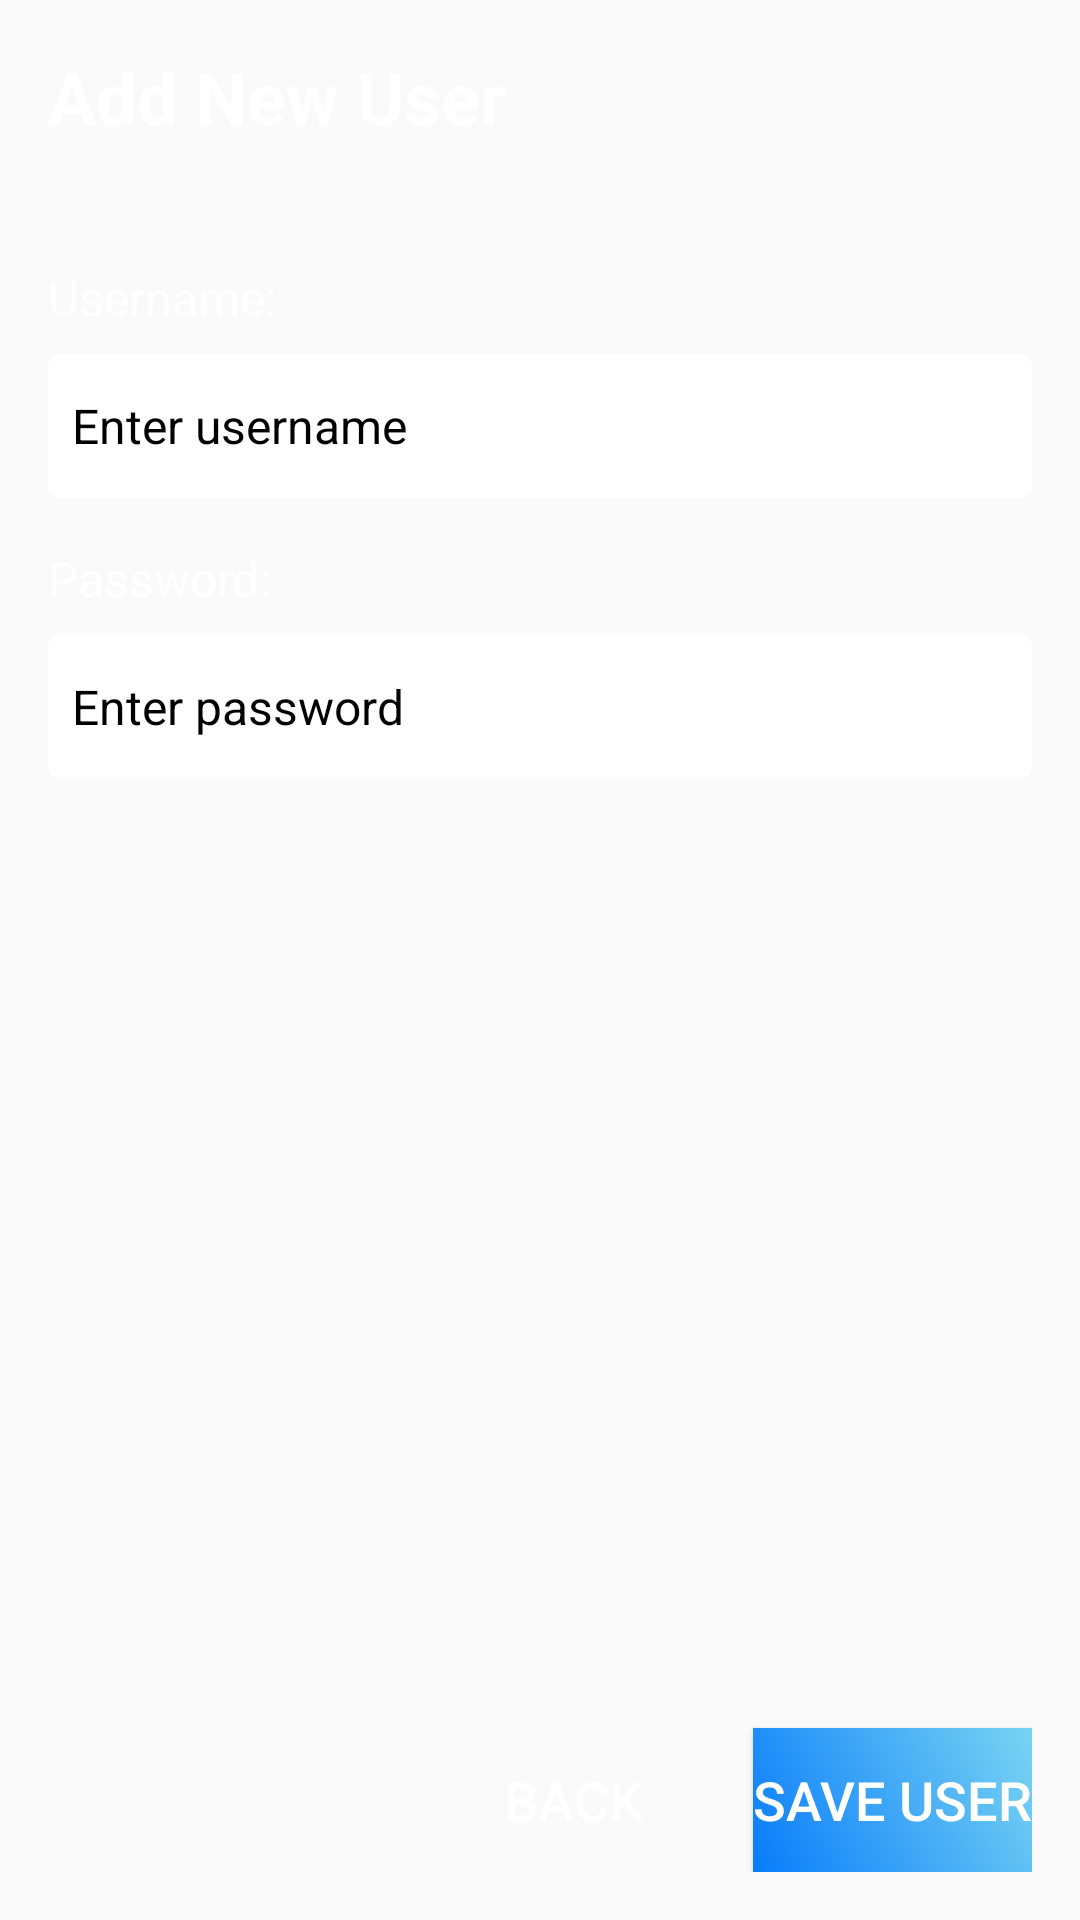

Produce the Android XML layout that renders to this screen, including the resource entries it uses.
<!-- AndroidManifest.xml: application theme Theme.AppCompat.Light -->
<!-- res/layout/add_edit_guest.xml -->
<?xml version="1.0" encoding="utf-8"?>
<RelativeLayout xmlns:android="http://schemas.android.com/apk/res/android"
    android:layout_width="match_parent"
    android:layout_height="match_parent"
    android:padding="16dp"
    android:background="@color/background_color">

    <TextView
        android:id="@+id/formTitleUser"
        android:layout_width="wrap_content"
        android:layout_height="wrap_content"
        android:text="Add New User"
        android:textSize="24sp"
        android:textStyle="bold"
        android:layout_alignParentTop="true"
        android:layout_marginBottom="24dp"
        android:textColor="@color/white"/>

    <TextView
        android:id="@+id/labelUsername"
        android:layout_width="wrap_content"
        android:layout_height="wrap_content"
        android:text="Username:"
        android:textSize="16sp"
        android:layout_alignParentStart="true"
        android:layout_below="@id/formTitleUser"
        android:layout_marginTop="16dp"
        android:textColor="@color/white"/>

    <EditText
        android:id="@+id/editTextUsername"
        android:layout_width="match_parent"
        android:layout_height="wrap_content"
        android:layout_below="@id/labelUsername"
        android:layout_marginTop="8dp"
        android:hint="Enter username"
        android:minHeight="48dp"
        android:textSize="16sp"
        android:textColor="@color/black"
        android:textColorHint="@color/darkgray"
        android:background="@drawable/edittext_background"/>

    <TextView
        android:id="@+id/labelPassword"
        android:layout_width="wrap_content"
        android:layout_height="wrap_content"
        android:text="Password:"
        android:textSize="16sp"
        android:layout_alignParentStart="true"
        android:layout_below="@id/editTextUsername"
        android:layout_marginTop="16dp"
        android:textColor="@color/white"/>

    <EditText
        android:id="@+id/editTextPassword"
        android:layout_width="match_parent"
        android:layout_height="wrap_content"
        android:layout_below="@id/labelPassword"
        android:layout_marginTop="8dp"
        android:hint="Enter password"
        android:inputType="textPassword"
        android:minHeight="48dp"
        android:textSize="16sp"
        android:textColor="@color/black"
        android:textColorHint="@color/darkgray"
        android:background="@drawable/edittext_background"/>

    <Button
        android:id="@+id/buttonSaveUser"
        android:layout_width="wrap_content"
        android:layout_height="wrap_content"
        android:text="Save User"
        android:textSize="18sp"
        android:layout_alignParentBottom="true"
        android:layout_alignParentEnd="true"
        android:layout_marginTop="24dp"
        android:background="@drawable/soft_blue_gradient"
        android:textColor="@color/white"/>

    <Button
        android:id="@+id/buttonBack"
        android:layout_width="wrap_content"
        android:layout_height="wrap_content"
        android:text="Back"
        android:textSize="18sp"
        android:layout_alignParentBottom="true"
        android:layout_toStartOf="@id/buttonSaveUser"
        android:layout_marginEnd="16dp"
        android:layout_marginTop="24dp"
        android:background="@color/darkgray"
        android:textColor="@color/white"/>
</RelativeLayout>
<!-- resources referenced by this layout -->
<resources>
  <!-- drawable edittext_background (drawable) -->
  <?xml version="1.0" encoding="utf-8"?>
  <shape xmlns:android="http://schemas.android.com/apk/res/android">
      <solid android:color="@color/white"/> 
      <corners android:radius="4dp"/>
      <padding android:left="8dp" android:top="8dp" android:right="8dp" android:bottom="8dp"/>
  </shape>
  <!-- drawable soft_blue_gradient (drawable) -->
  <?xml version="1.0" encoding="utf-8"?>
  <shape xmlns:android="http://schemas.android.com/apk/res/android">
      <gradient
          android:startColor="#087CFB"
          android:endColor="#79D4F2"
          android:type="linear"
          android:angle="45"/>
  </shape>
  <!-- not gathered from this repository: default colours our renderer supplied (Android Studio template values) -->
  <color name="black">#FF000000</color>
  <color name="white">#FFFFFFFF</color>
</resources>
